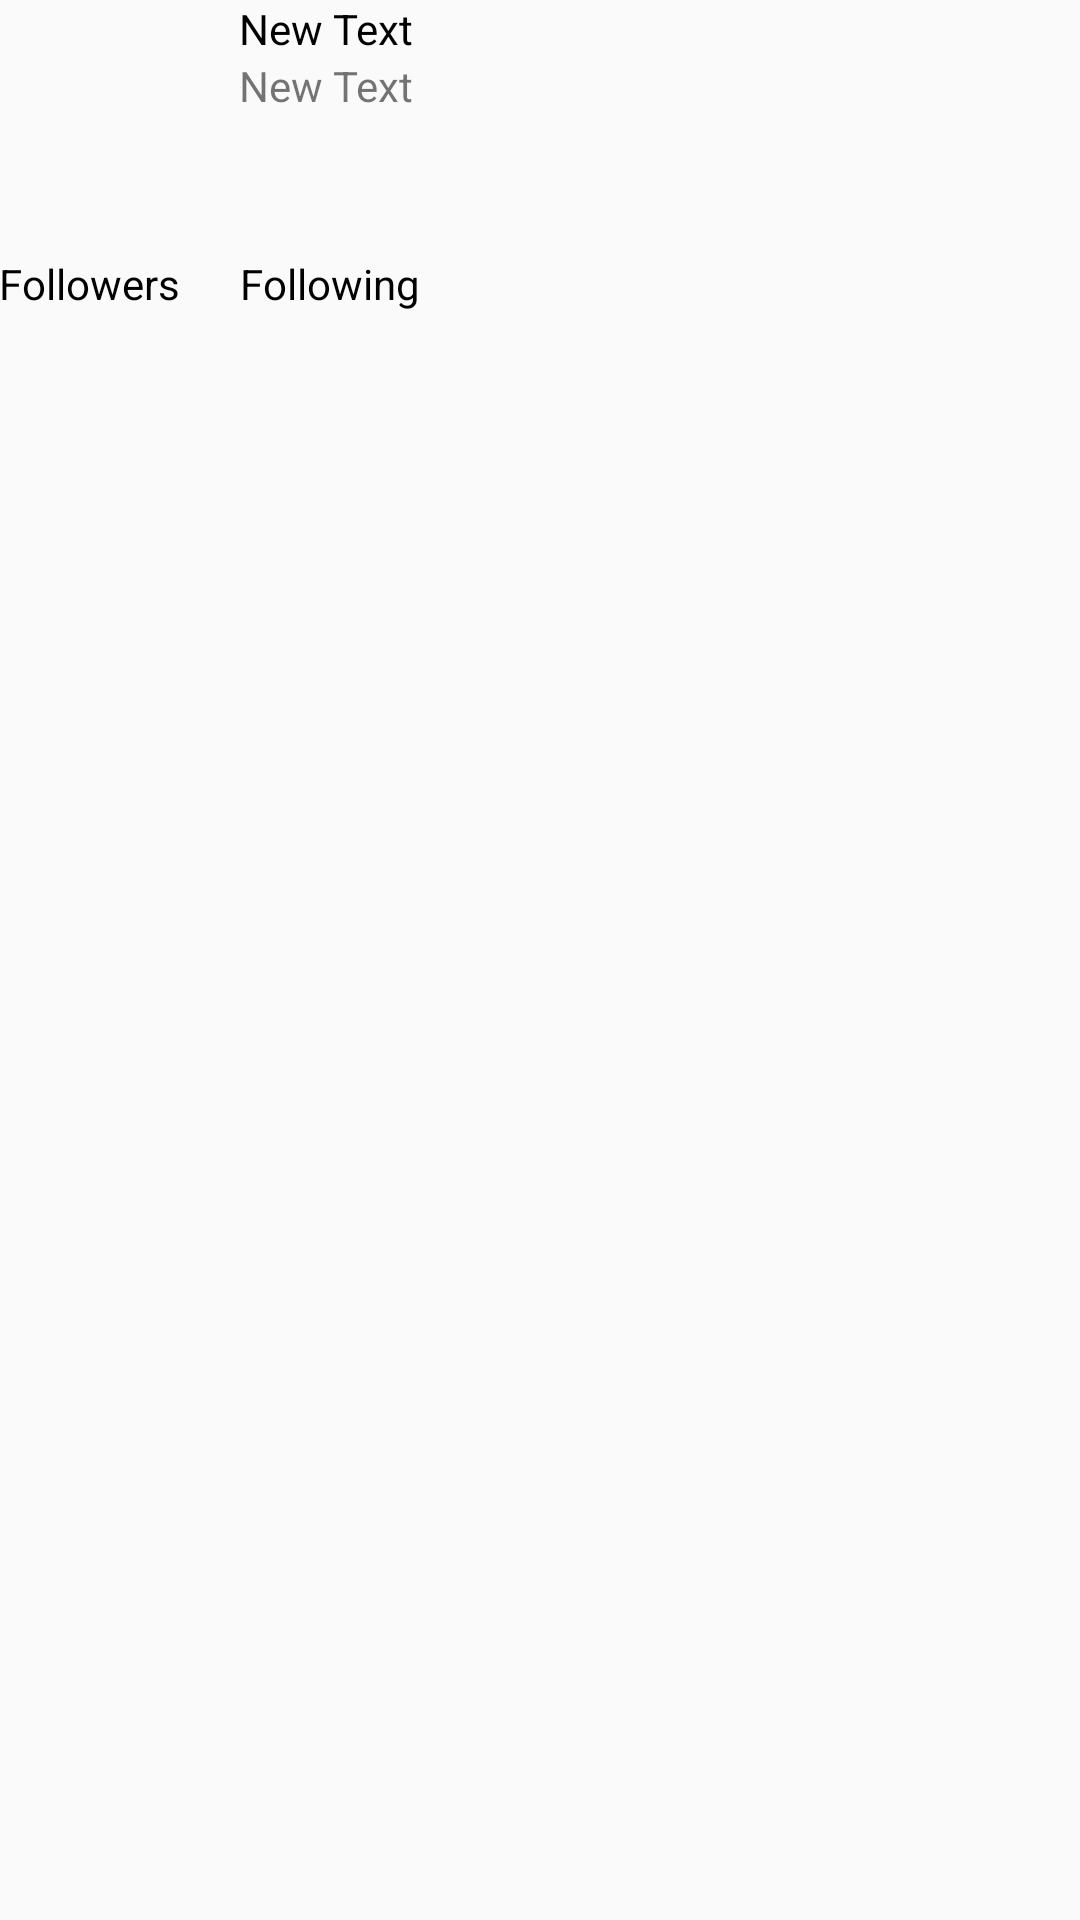

This screen was rendered from an Android layout file. Write that file and the resources it references.
<!-- AndroidManifest.xml: application theme AppTheme -->
<!-- res/layout/activity_profile.xml -->
<RelativeLayout xmlns:android="http://schemas.android.com/apk/res/android"
    xmlns:tools="http://schemas.android.com/tools" android:layout_width="match_parent"
    android:layout_height="match_parent"
    android:paddingLeft="@dimen/activity_horizontal_margin"
    android:paddingRight="@dimen/activity_horizontal_margin"
    android:paddingTop="@dimen/activity_vertical_margin"
    android:paddingBottom="@dimen/activity_vertical_margin"
    tools:context="com.codepath.apps.mytweets.activities.ProfileActivity">


    <RelativeLayout
        android:id="@+id/user_profile_header"
        android:layout_width="match_parent"
        android:layout_height="wrap_content"
        android:layout_alignParentTop="true"
        android:layout_alignParentLeft="true"
        android:layout_marginBottom="10dp"
        android:layout_alignParentStart="true">

        <ImageView
            android:id="@+id/iv_user_image_profile"
            android:layout_width="75dp"
            android:layout_height="75dp"
            android:layout_marginRight="5dp"
            android:layout_alignParentTop="true"
            android:layout_alignParentLeft="true"
            android:layout_alignParentStart="true" />

        <TextView
            android:id="@+id/tv_user_name_profile"
            android:layout_width="wrap_content"
            android:layout_height="wrap_content"
            android:text="New Text"
            android:layout_alignParentTop="true"
            android:textColor="@color/black"
            android:layout_toRightOf="@+id/iv_user_image_profile"
            android:layout_toEndOf="@+id/iv_user_image_profile" />

        <TextView
            android:id="@+id/tv_tag_line_profile"
            android:layout_width="wrap_content"
            android:layout_height="wrap_content"
            android:text="New Text"
            android:layout_below="@+id/tv_user_name_profile"
            android:layout_toRightOf="@+id/iv_user_image_profile"
            android:layout_toEndOf="@+id/iv_user_image_profile" />


    </RelativeLayout>

    <LinearLayout
        android:id="@+id/ll_followers"
        android:layout_width="match_parent"
        android:layout_height="wrap_content"
        android:orientation="horizontal"
        android:layout_marginBottom="10dp"
        android:layout_alignParentLeft="true"
        android:layout_below="@+id/user_profile_header"
        >

        <TextView
            android:id="@+id/tv_followers_profile"
            android:layout_width="wrap_content"
            android:layout_height="wrap_content"
            android:text="Followers"
            android:textColor="@color/black"
 />

        <TextView
            android:id="@+id/tv_following_profile"
            android:layout_width="wrap_content"
            android:layout_height="wrap_content"
            android:text="Following"
            android:layout_marginLeft="20dp"
            android:textColor="@color/black"
            />



    </LinearLayout>



    <FrameLayout
        android:layout_width="match_parent"
        android:layout_height="match_parent"
        android:layout_below="@+id/ll_followers"
        android:id="@+id/fl_containe"
        android:layout_alignParentLeft="true"
        android:layout_alignParentStart="true"
        android:layout_alignParentBottom="true"
        android:layout_alignParentRight="true"
        android:layout_alignParentEnd="true"></FrameLayout>
</RelativeLayout>
<!-- resources referenced by this layout -->
<resources>
  <color name="black">#000000</color>
  <style name="AppTheme" parent="AppBaseTheme">
          
          <item name="colorPrimary">@color/skyblue</item>
          <item name="colorPrimaryDark">@color/darkblue_actionbar</item>
          <item name="android:homeAsUpIndicator">@drawable/white_back</item>
      </style>
  <style name="AppBaseTheme" parent="Theme.AppCompat.Light.DarkActionBar">
          
      </style>
  <color name="skyblue">#55ACEE</color>
  <color name="darkblue_actionbar">#3B5998</color>
  <!-- drawable white_back: png bitmap (drawable-hdpi, 749 bytes) -->
</resources>
